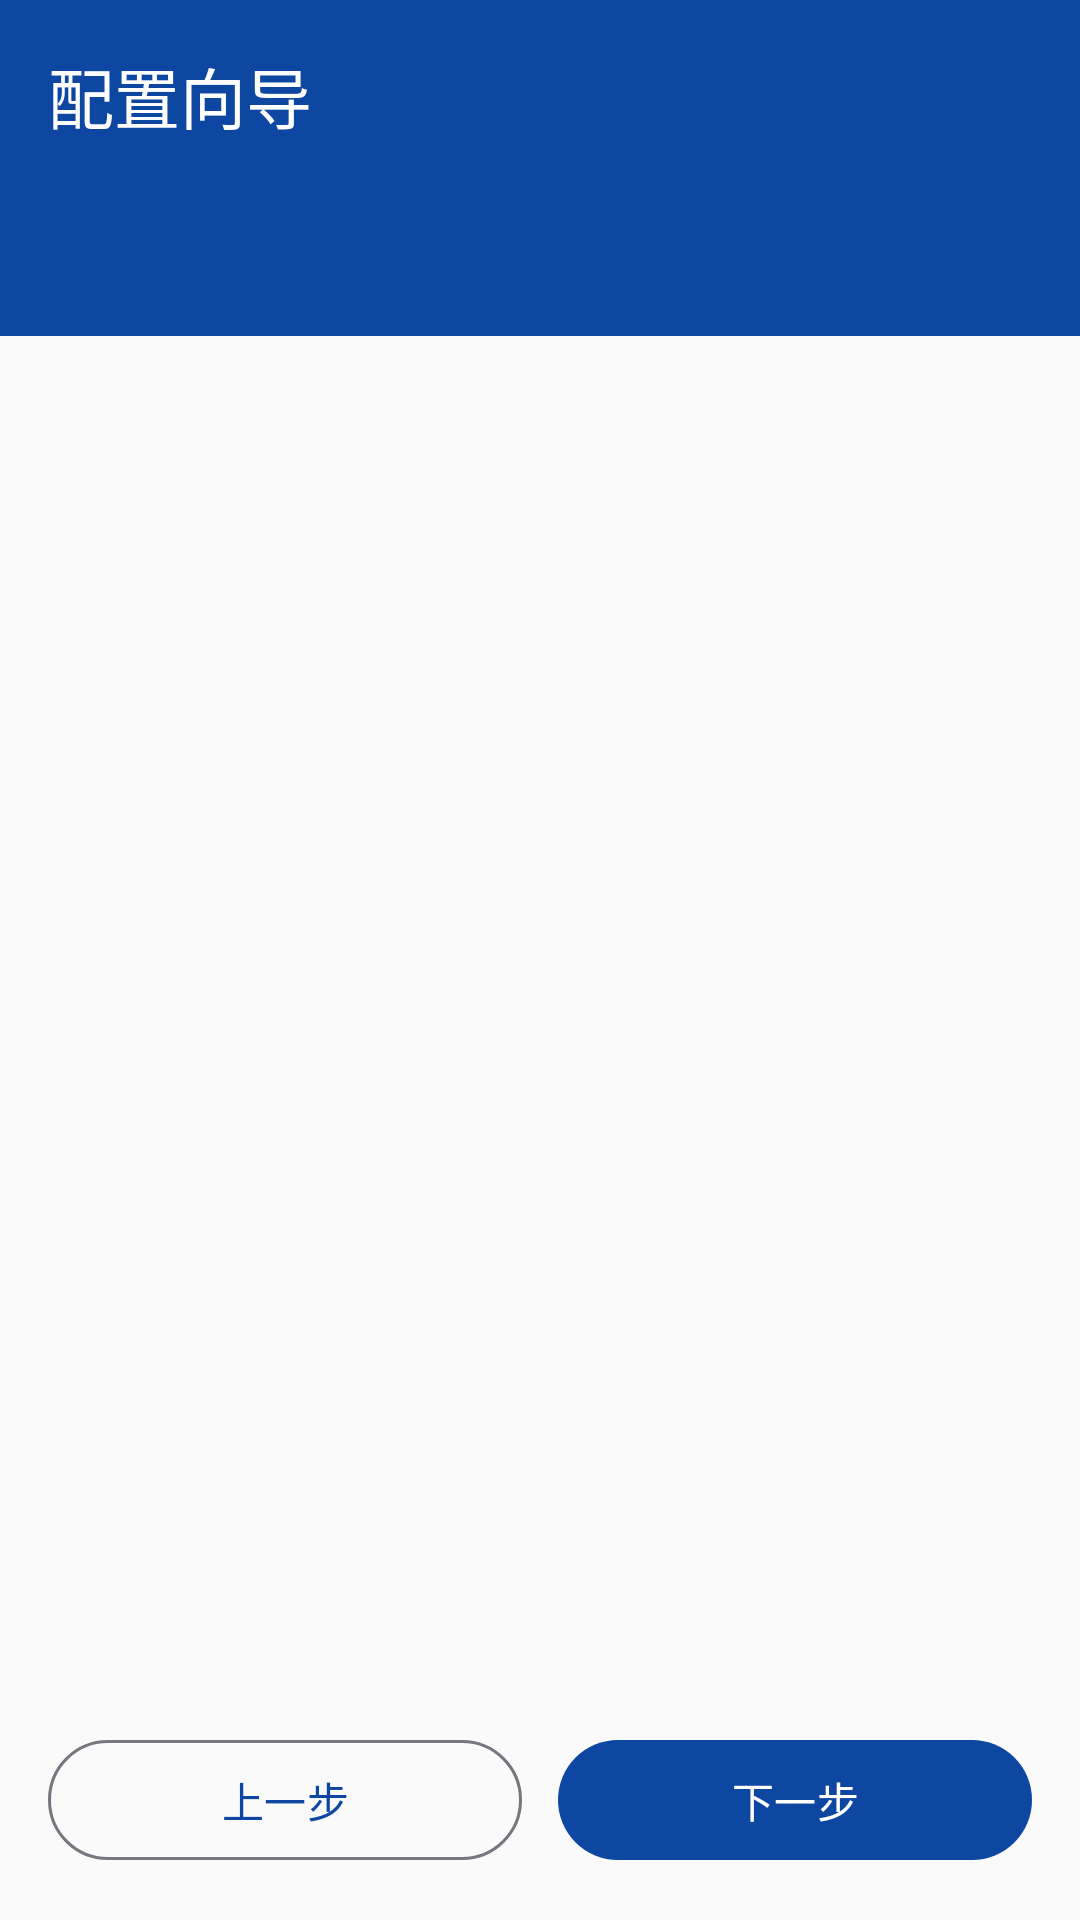

The Android layout XML behind this screen, and the referenced resources:
<!-- AndroidManifest.xml: application theme Theme.DingClock -->
<!-- res/layout/activity_setup.xml -->
<?xml version="1.0" encoding="utf-8"?>
<androidx.constraintlayout.widget.ConstraintLayout
    xmlns:android="http://schemas.android.com/apk/res/android"
    xmlns:app="http://schemas.android.com/apk/res-auto"
    android:layout_width="match_parent"
    android:layout_height="match_parent">

    <com.google.android.material.appbar.MaterialToolbar
        android:id="@+id/toolbar"
        android:layout_width="match_parent"
        android:layout_height="wrap_content"
        android:background="?attr/colorPrimary"
        app:layout_constraintTop_toTopOf="parent"
        app:title="@string/setup_title"
        app:titleTextColor="@color/md_theme_on_primary"/>

    <com.google.android.material.tabs.TabLayout
        android:id="@+id/tabs"
        android:layout_width="match_parent"
        android:layout_height="wrap_content"
        android:background="?attr/colorPrimary"
        app:layout_constraintTop_toBottomOf="@id/toolbar"
        app:tabIndicatorColor="@color/md_theme_on_primary"
        app:tabSelectedTextColor="@color/md_theme_on_primary"
        app:tabTextColor="#CCFFFFFF"/>

    <androidx.viewpager2.widget.ViewPager2
        android:id="@+id/pager"
        android:layout_width="0dp"
        android:layout_height="0dp"
        android:layout_marginBottom="8dp"
        app:layout_constraintBottom_toTopOf="@id/buttonRow"
        app:layout_constraintEnd_toEndOf="parent"
        app:layout_constraintStart_toStartOf="parent"
        app:layout_constraintTop_toBottomOf="@id/tabs"/>

    <LinearLayout
        android:id="@+id/buttonRow"
        android:layout_width="match_parent"
        android:layout_height="wrap_content"
        android:orientation="horizontal"
        android:padding="16dp"
        app:layout_constraintBottom_toBottomOf="parent">

        <com.google.android.material.button.MaterialButton
            android:id="@+id/prevButton"
            style="@style/Widget.Material3.Button.OutlinedButton"
            android:layout_width="0dp"
            android:layout_height="wrap_content"
            android:layout_weight="1"
            android:text="@string/setup_prev"/>

        <Space
            android:layout_width="12dp"
            android:layout_height="match_parent"/>

        <com.google.android.material.button.MaterialButton
            android:id="@+id/nextButton"
            android:layout_width="0dp"
            android:layout_height="wrap_content"
            android:layout_weight="1"
            android:text="@string/setup_next"/>
    </LinearLayout>

</androidx.constraintlayout.widget.ConstraintLayout>
<!-- resources referenced by this layout -->
<resources>
  <color name="md_theme_on_primary">#FFFFFF</color>
  <string name="setup_next">下一步</string>
  <string name="setup_prev">上一步</string>
  <string name="setup_title">配置向导</string>
  <style name="Theme.DingClock" parent="Theme.Material3.DayNight.NoActionBar">
          <item name="colorPrimary">@color/md_theme_primary</item>
          <item name="colorOnPrimary">@color/md_theme_on_primary</item>
          <item name="android:colorBackground">@color/md_theme_background</item>
          <item name="colorOnBackground">@color/md_theme_on_background</item>
          <item name="colorSurface">@color/md_theme_surface</item>
          <item name="colorOnSurface">@color/md_theme_on_surface</item>
          <item name="colorError">@color/md_theme_error</item>
          <item name="android:statusBarColor">@color/md_theme_primary</item>
  
          
          <item name="android:textColorPrimary">@color/md_theme_on_background</item>
          <item name="android:textColorSecondary">@color/text_secondary</item>
      </style>
  <color name="md_theme_primary">#0D47A1</color>
  <color name="md_theme_background">#FAFAFA</color>
  <color name="md_theme_on_background">#111111</color>
  <color name="md_theme_surface">#FFFFFF</color>
  <color name="md_theme_on_surface">#111111</color>
  <color name="md_theme_error">#B00020</color>
  <color name="text_secondary">#333333</color>
</resources>
